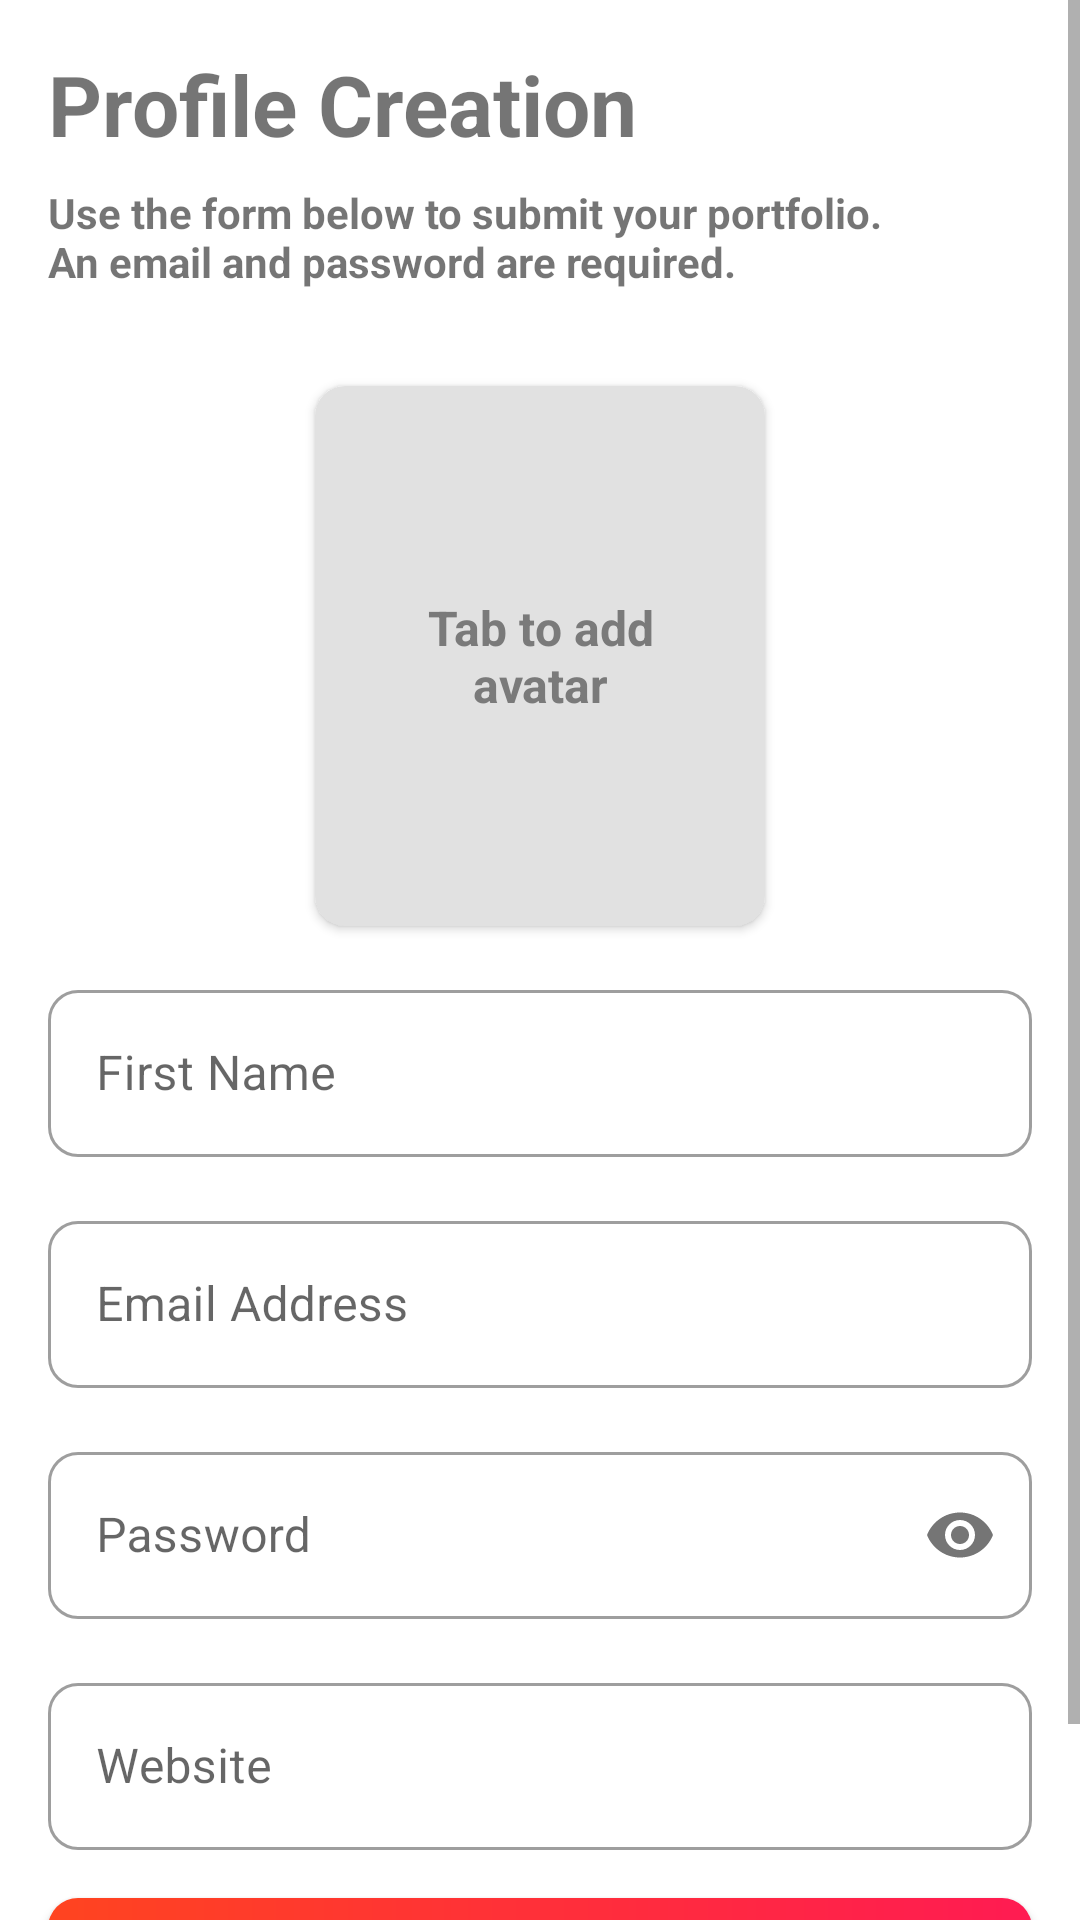

Here is an Android app screen rendered from its layout file. Give the layout XML and the strings, colors and styles it references.
<!-- AndroidManifest.xml: application theme Theme.ProfileCreation -->
<!-- res/layout/fragment_sign_up.xml -->
<?xml version="1.0" encoding="utf-8"?>
<ScrollView xmlns:android="http://schemas.android.com/apk/res/android"
    xmlns:app="http://schemas.android.com/apk/res-auto"
    xmlns:tools="http://schemas.android.com/tools"
    android:layout_width="match_parent"
    android:layout_height="match_parent"
    android:fillViewport="true"
    tools:context=".signup.SignUpFragment">

    <androidx.constraintlayout.widget.ConstraintLayout
        android:layout_width="match_parent"
        android:layout_height="wrap_content"
        tools:context=".signup.SignUpFragment">

        <TextView
            android:id="@+id/profile_creation_label"
            android:layout_width="wrap_content"
            android:layout_height="wrap_content"
            android:layout_marginStart="16dp"
            android:layout_marginTop="16dp"
            android:text="@string/profile_creation"
            android:textSize="28sp"
            android:textStyle="bold"
            app:layout_constraintStart_toStartOf="parent"
            app:layout_constraintTop_toTopOf="parent" />

        <TextView
            android:id="@+id/signupInstructions"
            android:layout_width="wrap_content"
            android:layout_height="wrap_content"
            android:layout_marginStart="16dp"
            android:layout_marginTop="8dp"
            android:text="@string/signup_instructions"
            android:textStyle="bold"
            app:layout_constraintStart_toStartOf="parent"
            app:layout_constraintTop_toBottomOf="@+id/profile_creation_label" />

        <androidx.cardview.widget.CardView
            android:id="@+id/imageCard"
            android:layout_width="150dp"
            android:layout_height="180dp"
            android:layout_marginTop="32dp"
            app:cardCornerRadius="10dp"
            app:cardBackgroundColor="@color/backgroundCardImage"
            app:layout_constraintEnd_toEndOf="parent"
            app:layout_constraintStart_toStartOf="parent"
            app:layout_constraintTop_toBottomOf="@+id/signupInstructions">

            <FrameLayout
                android:layout_width="match_parent"
                android:layout_height="match_parent">

                <TextView
                    android:id="@+id/imageEmptyState"
                    android:layout_width="wrap_content"
                    android:layout_height="wrap_content"
                    android:layout_gravity="center"
                    android:gravity="center"
                    android:paddingStart="16dp"
                    android:paddingEnd="16dp"
                    android:text="@string/image_empty_state"
                    android:textColor="@color/emptyStateTextColor"
                    android:textSize="16sp"
                    android:textStyle="bold"/>

                <ImageView
                    android:id="@+id/image"
                    android:layout_width="match_parent"
                    android:layout_height="match_parent"
                    android:scaleType="centerCrop"
                    tools:ignore="ContentDescription" />
            </FrameLayout>
        </androidx.cardview.widget.CardView>

        <com.google.android.material.textfield.TextInputLayout
            android:id="@+id/firstNameLayout"
            style="@style/TextInputLayoutStyle"
            android:hint="@string/first_name"
            app:layout_constraintEnd_toEndOf="parent"
            app:layout_constraintStart_toStartOf="parent"
            app:layout_constraintTop_toBottomOf="@+id/imageCard">

            <com.google.android.material.textfield.TextInputEditText
                android:id="@+id/firstName"
                android:layout_width="match_parent"
                android:layout_height="wrap_content"
                android:inputType="text"
                android:maxLength="16"
                android:maxLines="1" />
        </com.google.android.material.textfield.TextInputLayout>

        <com.google.android.material.textfield.TextInputLayout
            android:id="@+id/emailLayout"
            style="@style/TextInputLayoutStyle"
            android:hint="@string/email_address"
            app:layout_constraintEnd_toEndOf="parent"
            app:layout_constraintStart_toStartOf="parent"
            app:layout_constraintTop_toBottomOf="@+id/firstNameLayout">

            <com.google.android.material.textfield.TextInputEditText
                android:id="@+id/email"
                android:layout_width="match_parent"
                android:layout_height="wrap_content"
                android:inputType="textEmailAddress"
                android:maxLines="1" />
        </com.google.android.material.textfield.TextInputLayout>

        <com.google.android.material.textfield.TextInputLayout
            android:id="@+id/passwordLayout"
            style="@style/TextInputLayoutStyle"
            android:hint="@string/password"
            app:layout_constraintEnd_toEndOf="parent"
            app:layout_constraintStart_toStartOf="parent"
            app:layout_constraintTop_toBottomOf="@+id/emailLayout"
            app:passwordToggleEnabled="true">

            <com.google.android.material.textfield.TextInputEditText
                android:id="@+id/password"
                android:layout_width="match_parent"
                android:layout_height="wrap_content"
                android:inputType="textPassword"
                android:maxLines="1" />
        </com.google.android.material.textfield.TextInputLayout>

        <com.google.android.material.textfield.TextInputLayout
            android:id="@+id/websiteLayout"
            style="@style/TextInputLayoutStyle"
            android:hint="@string/website"
            app:layout_constraintEnd_toEndOf="parent"
            app:layout_constraintStart_toStartOf="parent"
            app:layout_constraintTop_toBottomOf="@+id/passwordLayout">

            <com.google.android.material.textfield.TextInputEditText
                android:id="@+id/website"
                android:layout_width="match_parent"
                android:layout_height="wrap_content"
                android:inputType="text"
                android:maxLines="1" />
        </com.google.android.material.textfield.TextInputLayout>

        <Button
            android:id="@+id/submit"
            style="@style/PrimaryButtonStyle"
            android:layout_marginStart="16dp"
            android:layout_marginTop="16dp"
            android:layout_marginEnd="16dp"
            android:layout_marginBottom="32dp"
            android:text="@string/submit"
            app:backgroundTint="@null"
            app:layout_constraintBottom_toBottomOf="parent"
            app:layout_constraintEnd_toEndOf="parent"
            app:layout_constraintStart_toStartOf="parent"
            app:layout_constraintTop_toBottomOf="@+id/websiteLayout"
            app:layout_constraintVertical_bias="1.0" />
    </androidx.constraintlayout.widget.ConstraintLayout>
</ScrollView>
<!-- resources referenced by this layout -->
<resources>
  <color name="backgroundCardImage">#E1E1E1</color>
  <color name="emptyStateTextColor">#7A7A7A</color>
  <string name="email_address">Email Address</string>
  <string name="first_name">First Name</string>
  <string name="image_empty_state">Tab to add avatar</string>
  <string name="password">Password</string>
  <string name="profile_creation">Profile Creation</string>
  <string name="signup_instructions">Use the form below to submit your portfolio.\nAn email and password are required.</string>
  <string name="submit">Submit</string>
  <string name="website">Website</string>
  <style name="PrimaryButtonStyle" parent="@style/Widget.MaterialComponents.Button">
          <item name="android:layout_width">match_parent</item>
          <item name="android:layout_height">wrap_content</item>
          <item name="android:textColor">@color/white</item>
          <item name="android:background">@drawable/bg_button</item>
          <item name="textAllCaps">false</item>
          <item name="android:textSize">16sp</item>
      </style>
  <style name="TextInputLayoutStyle" parent="@style/Widget.MaterialComponents.TextInputLayout.OutlinedBox">
          <item name="android:layout_width">match_parent</item>
          <item name="android:layout_height">wrap_content</item>
          <item name="android:layout_marginTop">16dp</item>
          <item name="android:layout_marginStart">16dp</item>
          <item name="android:layout_marginEnd">16dp</item>
          <item name="shapeAppearance">@style/ShapeAppearance.SmallComponent</item>
      </style>
  <style name="Theme.ProfileCreation" parent="Theme.MaterialComponents.DayNight.DarkActionBar">
          
          <item name="colorPrimary">@color/purple_500</item>
          <item name="colorPrimaryVariant">@color/purple_700</item>
          <item name="colorOnPrimary">@color/white</item>
          
          <item name="colorSecondary">@color/teal_200</item>
          <item name="colorSecondaryVariant">@color/teal_700</item>
          <item name="colorOnSecondary">@color/black</item>
          
          <item name="android:statusBarColor">?attr/colorPrimaryVariant</item>
          
      </style>
  <color name="white">#FFFFFFFF</color>
  <!-- drawable bg_button (drawable) -->
  <?xml version="1.0" encoding="utf-8"?>
  <shape xmlns:android="http://schemas.android.com/apk/res/android"
      android:shape="rectangle">
  
      <gradient
          android:startColor="#FF4420"
          android:endColor="#FF1B52" />
  
      <corners android:radius="10dp" />
  </shape>
  <style name="ShapeAppearance.SmallComponent" parent="ShapeAppearance.MaterialComponents.SmallComponent">
          <item name="cornerFamily">rounded</item>
          <item name="cornerSize">10dp</item>
          <item name="boxStrokeColor">@color/textInputStrokeColor</item>
      </style>
  <color name="teal_200">#FF03DAC5</color>
  <color name="teal_700">#FF018786</color>
  <color name="black">#FF000000</color>
  <color name="textInputStrokeColor">#E5E5E5</color>
  <!-- not gathered from this repository: default colours our renderer supplied (Android Studio template values) -->
  <color name="purple_500">#FF6200EE</color>
  <color name="purple_700">#FF3700B3</color>
</resources>
